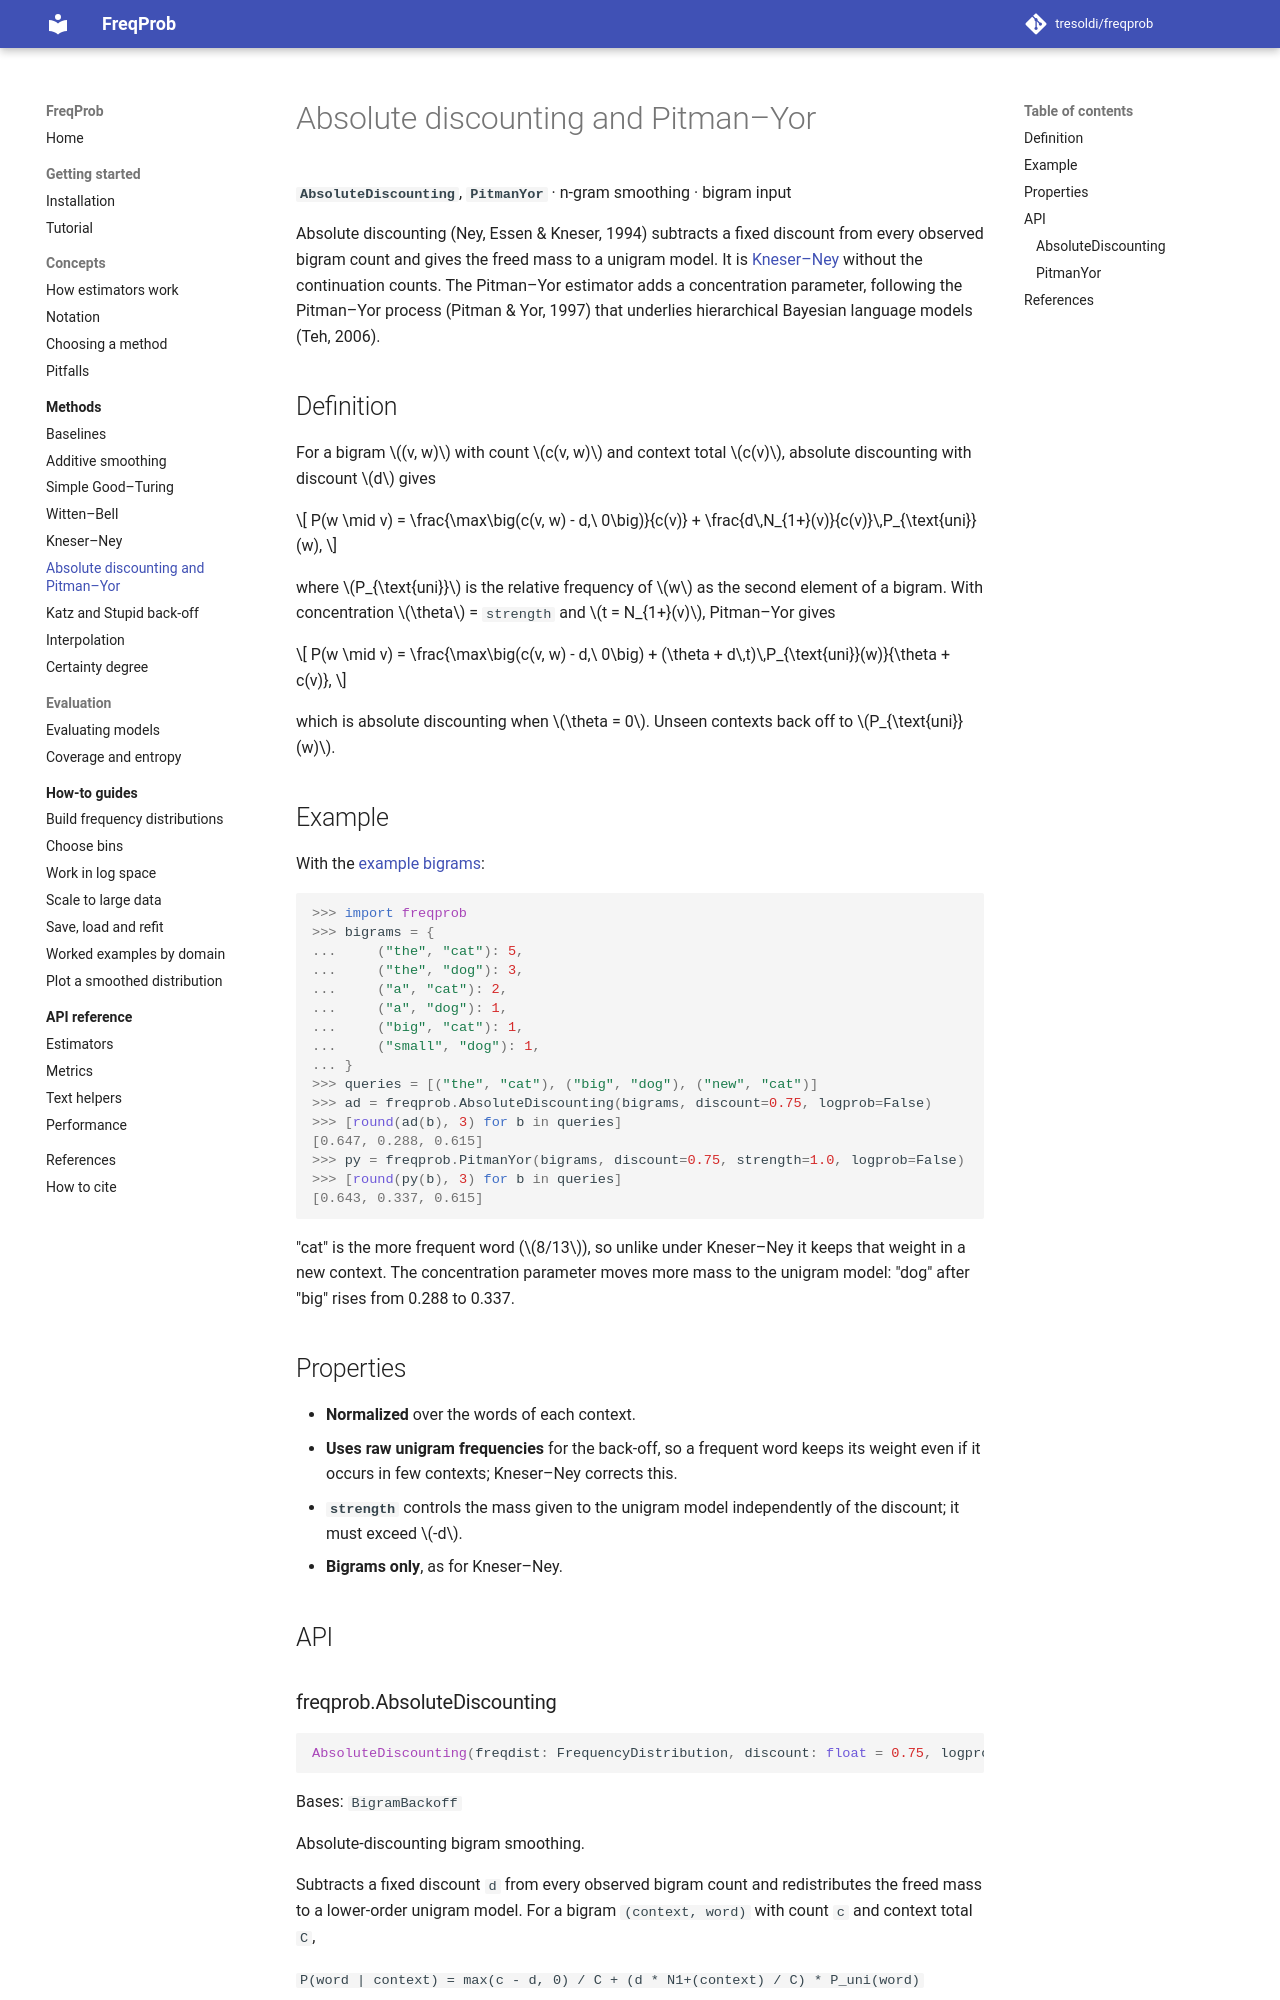

repository: tresoldi/freqprob · page: 0.9/methods/absolute-discounting/index.html · generator: mkdocs

# Absolute discounting and Pitman–Yor

**`AbsoluteDiscounting`**, **`PitmanYor`** · n-gram smoothing · bigram input

Absolute discounting (Ney, Essen & Kneser, 1994) subtracts a fixed discount
from every observed bigram count and gives the freed mass to a unigram model.
It is [Kneser–Ney](kneser-ney.md) without the continuation counts. The
Pitman–Yor estimator adds a concentration parameter, following the
Pitman–Yor process (Pitman & Yor, 1997) that underlies hierarchical Bayesian
language models (Teh, 2006).
